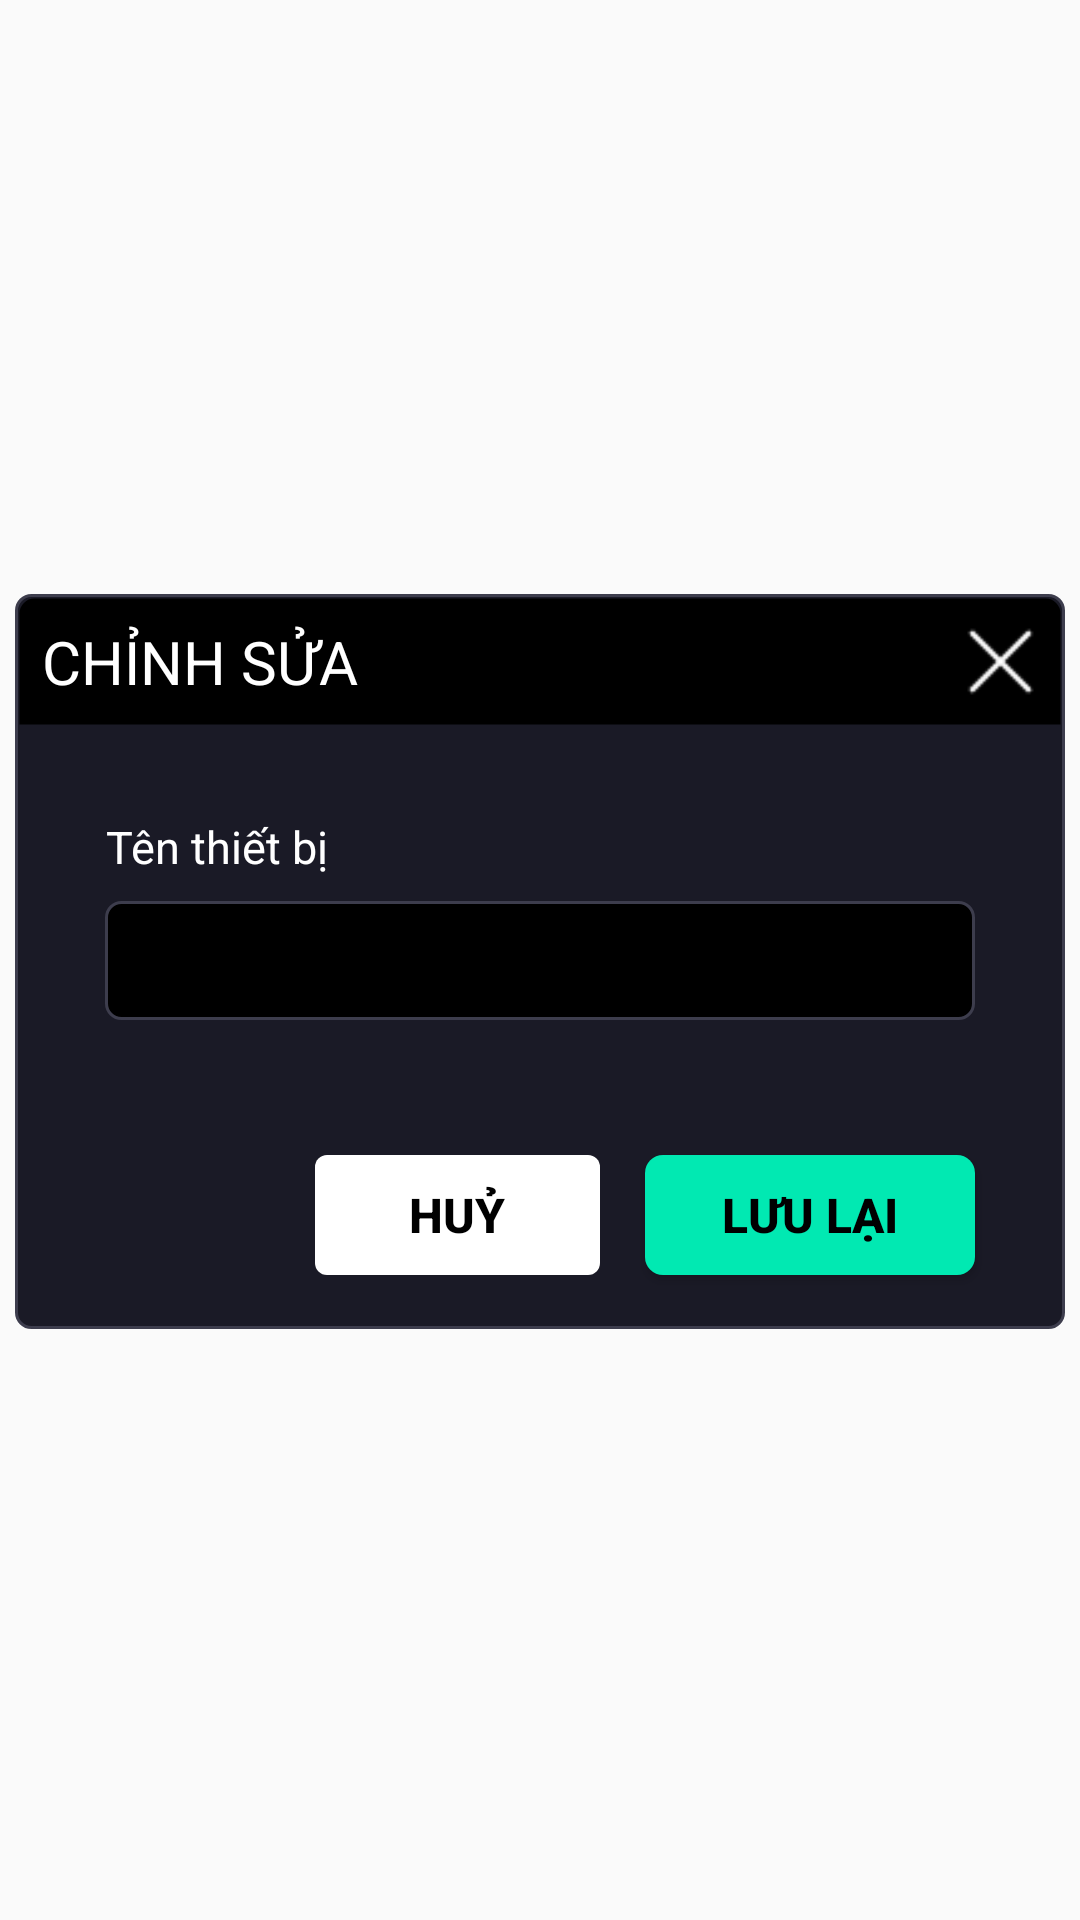

Layout XML and referenced resources for this Android screen:
<!-- AndroidManifest.xml: application theme Theme.Bidaappscoreboard -->
<!-- res/layout/custom_popup_edit_device.xml -->
<?xml version="1.0" encoding="utf-8"?>
<androidx.constraintlayout.widget.ConstraintLayout
    xmlns:app="http://schemas.android.com/apk/res-auto"
    xmlns:android="http://schemas.android.com/apk/res/android"
    android:clickable="true"
    android:focusableInTouchMode="true"
    android:layout_width="match_parent"
    android:layout_height="match_parent"
    android:focusable="true">

    <androidx.constraintlayout.widget.ConstraintLayout
        android:id="@+id/constrain_edit_device"
        android:layout_width="350dp"
        android:layout_height="wrap_content"
        android:background="@drawable/border_contain_login"
        app:layout_constraintBottom_toBottomOf="parent"
        app:layout_constraintEnd_toEndOf="parent"
        app:layout_constraintStart_toStartOf="parent"
        app:layout_constraintTop_toTopOf="parent"
        app:layout_constraintVertical_bias="0.501">

        <androidx.constraintlayout.widget.ConstraintLayout
            android:id="@+id/constrainAppBar"
            android:layout_width="0dp"
            android:layout_height="wrap_content"
            android:layout_marginStart="1dp"
            android:layout_marginTop="1dp"
            android:layout_marginEnd="1dp"
            android:background="@drawable/background_appbar_popup"
            app:layout_constraintEnd_toEndOf="parent"
            app:layout_constraintStart_toStartOf="parent"
            app:layout_constraintTop_toTopOf="parent">

            <TextView
                android:id="@+id/titleChinhSua"
                android:layout_width="wrap_content"
                android:layout_height="wrap_content"
                android:layout_marginStart="8dp"
                android:layout_marginTop="8dp"
                android:layout_marginBottom="8dp"
                android:gravity="center"
                android:text="CHỈNH SỬA"
                android:textColor="@color/white"
                android:textSize="20sp"
                app:layout_constraintBottom_toBottomOf="parent"
                app:layout_constraintStart_toStartOf="parent"
                app:layout_constraintTop_toTopOf="parent" />

            <ImageView
                android:id="@+id/ic_close_edit_device"
                android:layout_width="25dp"
                android:layout_height="25dp"
                android:layout_marginTop="4dp"
                android:layout_marginEnd="8dp"
                android:layout_marginBottom="4dp"
                android:background="@drawable/close_1"
                android:padding="8dp"
                app:layout_constraintBottom_toBottomOf="parent"
                app:layout_constraintEnd_toEndOf="parent"
                app:layout_constraintTop_toTopOf="parent" />

        </androidx.constraintlayout.widget.ConstraintLayout>

        <TextView
            android:id="@+id/titleNameDevice"
            android:layout_width="wrap_content"
            android:layout_height="wrap_content"
            android:layout_marginStart="30dp"
            android:layout_marginTop="30dp"
            android:gravity="center"
            android:text="Tên thiết bị"
            android:textColor="@color/white"
            android:textSize="15sp"
            app:layout_constraintEnd_toEndOf="parent"
            app:layout_constraintHorizontal_bias="0.0"
            app:layout_constraintStart_toStartOf="parent"
            app:layout_constraintTop_toBottomOf="@+id/constrainAppBar" />

        <EditText
            android:id="@+id/edtNameDevice"
            android:layout_width="match_parent"
            android:layout_height="wrap_content"
            android:layout_marginStart="30dp"
            android:layout_marginTop="8dp"
            android:layout_marginEnd="30dp"
            android:background="@drawable/custom_edit_text_popup"
            android:gravity="start"
            android:inputType="text"
            android:maxLines="1"
            android:paddingTop="7dp"
            android:paddingBottom="10dp"
            android:paddingStart="10dp"
            android:textColor="@color/white"
            android:textColorHint="@color/white"
            android:textSize="17sp"
            app:layout_constraintEnd_toEndOf="parent"
            app:layout_constraintHorizontal_bias="0.0"
            app:layout_constraintStart_toStartOf="parent"
            app:layout_constraintTop_toBottomOf="@+id/titleNameDevice" />

        <Button
            android:id="@+id/btn_cancel_edit_device"
            android:layout_width="95dp"
            android:layout_height="40dp"
            android:layout_marginHorizontal="15dp"
            android:layout_marginTop="45dp"
            android:layout_marginEnd="15dp"
            android:layout_marginBottom="18dp"
            android:background="@drawable/custom_edittext_1"
            android:text="HUỶ"
            android:textColor="@color/black"
            android:textSize="16sp"
            android:textStyle="bold"
            app:layout_constraintBottom_toBottomOf="parent"
            app:layout_constraintEnd_toStartOf="@+id/btn_save_edit_device"
            app:layout_constraintHorizontal_bias="1.0"
            app:layout_constraintStart_toStartOf="parent"
            app:layout_constraintTop_toBottomOf="@+id/edtNameDevice" />

        <Button
            android:id="@+id/btn_save_edit_device"
            android:layout_width="110dp"
            android:layout_height="40dp"
            android:layout_marginEnd="30dp"
            android:layout_marginTop="45dp"
            android:layout_marginBottom="18dp"
            android:background="@drawable/custom_button_login"
            android:text="LƯU LẠI"
            android:textColor="@color/black"
            android:textSize="16sp"
            android:textStyle="bold"
            app:layout_constraintBottom_toBottomOf="parent"
            app:layout_constraintRight_toRightOf="parent"
            app:layout_constraintTop_toBottomOf="@+id/edtNameDevice" />

    </androidx.constraintlayout.widget.ConstraintLayout>

</androidx.constraintlayout.widget.ConstraintLayout>














































<!-- resources referenced by this layout -->
<resources>
  <color name="black">#FF000000</color>
  <color name="white">#FFFFFFFF</color>
  <!-- drawable background_appbar_popup (drawable) -->
  <?xml version="1.0" encoding="utf-8"?>
  <shape
      xmlns:android="http://schemas.android.com/apk/res/android"
      android:shape="rectangle">
  
      <corners
          android:topLeftRadius="5dp"
          android:topRightRadius="5dp"/>
      <stroke
          android:width="1dip"
          android:color="@android:color/transparent" />
      <solid android:color="@color/black" />
  </shape>
  <!-- drawable border_contain_login (drawable-v24) -->
  <?xml version="1.0" encoding="utf-8"?>
  <shape xmlns:android="http://schemas.android.com/apk/res/android" android:shape="rectangle">
      <corners
          android:radius="5dp" />
      <stroke
          android:width="1dip"
          android:color="@color/backgroundSettingButton" />
      <solid android:color="@color/backgroundSettingScreen" />
  </shape>
  <!-- drawable close_1: png bitmap (drawable-v24, 272 bytes) -->
  <!-- drawable custom_button_login (drawable-v24) -->
  <?xml version="1.0" encoding="utf-8"?>
  <shape xmlns:android="http://schemas.android.com/apk/res/android">
      <corners android:radius="6dp" />
      <solid android:color="@color/greenButtonLogin" />
  </shape>
  <!-- drawable custom_edit_text_popup (drawable) -->
  <?xml version="1.0" encoding="utf-8"?>
  <shape xmlns:android="http://schemas.android.com/apk/res/android" android:shape="rectangle" >
      <solid android:color="@color/black" />
      <stroke
          android:width="1dip"
          android:color="@color/backgroundSettingButton" />
      <corners
          android:radius="5dp"/>
  </shape>
  <!-- drawable custom_edittext_1 (drawable-v24) -->
  <?xml version="1.0" encoding="utf-8"?>
  <shape xmlns:android="http://schemas.android.com/apk/res/android" >
  
      <corners
          android:radius="4dp" />
  
      <solid android:color="@color/white" />
  </shape>
  <!-- drawable custom_popup_background (drawable) -->
  <?xml version="1.0" encoding="utf-8"?>
  <shape xmlns:android="http://schemas.android.com/apk/res/android" android:shape="rectangle" >
      <solid android:color="@color/backgroundSettingScreen" />
      <stroke
          android:width="1dip"
          android:color="@color/whiteSetting" />
      <corners
          android:radius="5dp"/>
  </shape>
  <style name="Theme.Bidaappscoreboard" parent="Theme.AppCompat.Light.NoActionBar">
          
          <item name="colorPrimary">@color/purple_500</item>
          <item name="colorPrimaryVariant">@color/purple_700</item>
          <item name="colorOnPrimary">@color/white</item>
          
          <item name="colorSecondary">@color/teal_200</item>
          <item name="colorSecondaryVariant">@color/teal_700</item>
          <item name="colorOnSecondary">@color/black</item>
          
          <item name="android:statusBarColor" tools:targetApi="l">?attr/colorPrimaryVariant</item>
          
          <item name="android:windowNoTitle">true</item>
          <item name="android:windowActionBar">false</item>
          <item name="android:windowFullscreen">true</item>
          <item name="android:windowContentOverlay">@null</item>
  
      </style>
  <color name="backgroundSettingButton">#3D3D4D</color>
  <color name="backgroundSettingScreen">#1A1A26</color>
  <color name="greenButtonLogin">#01e9b2</color>
  <color name="whiteSetting">#6DFFFFFF</color>
  <color name="purple_500">#FF6200EE</color>
  <color name="purple_700">#FF3700B3</color>
  <color name="teal_200">#FF03DAC5</color>
  <color name="teal_700">#FF018786</color>
</resources>
